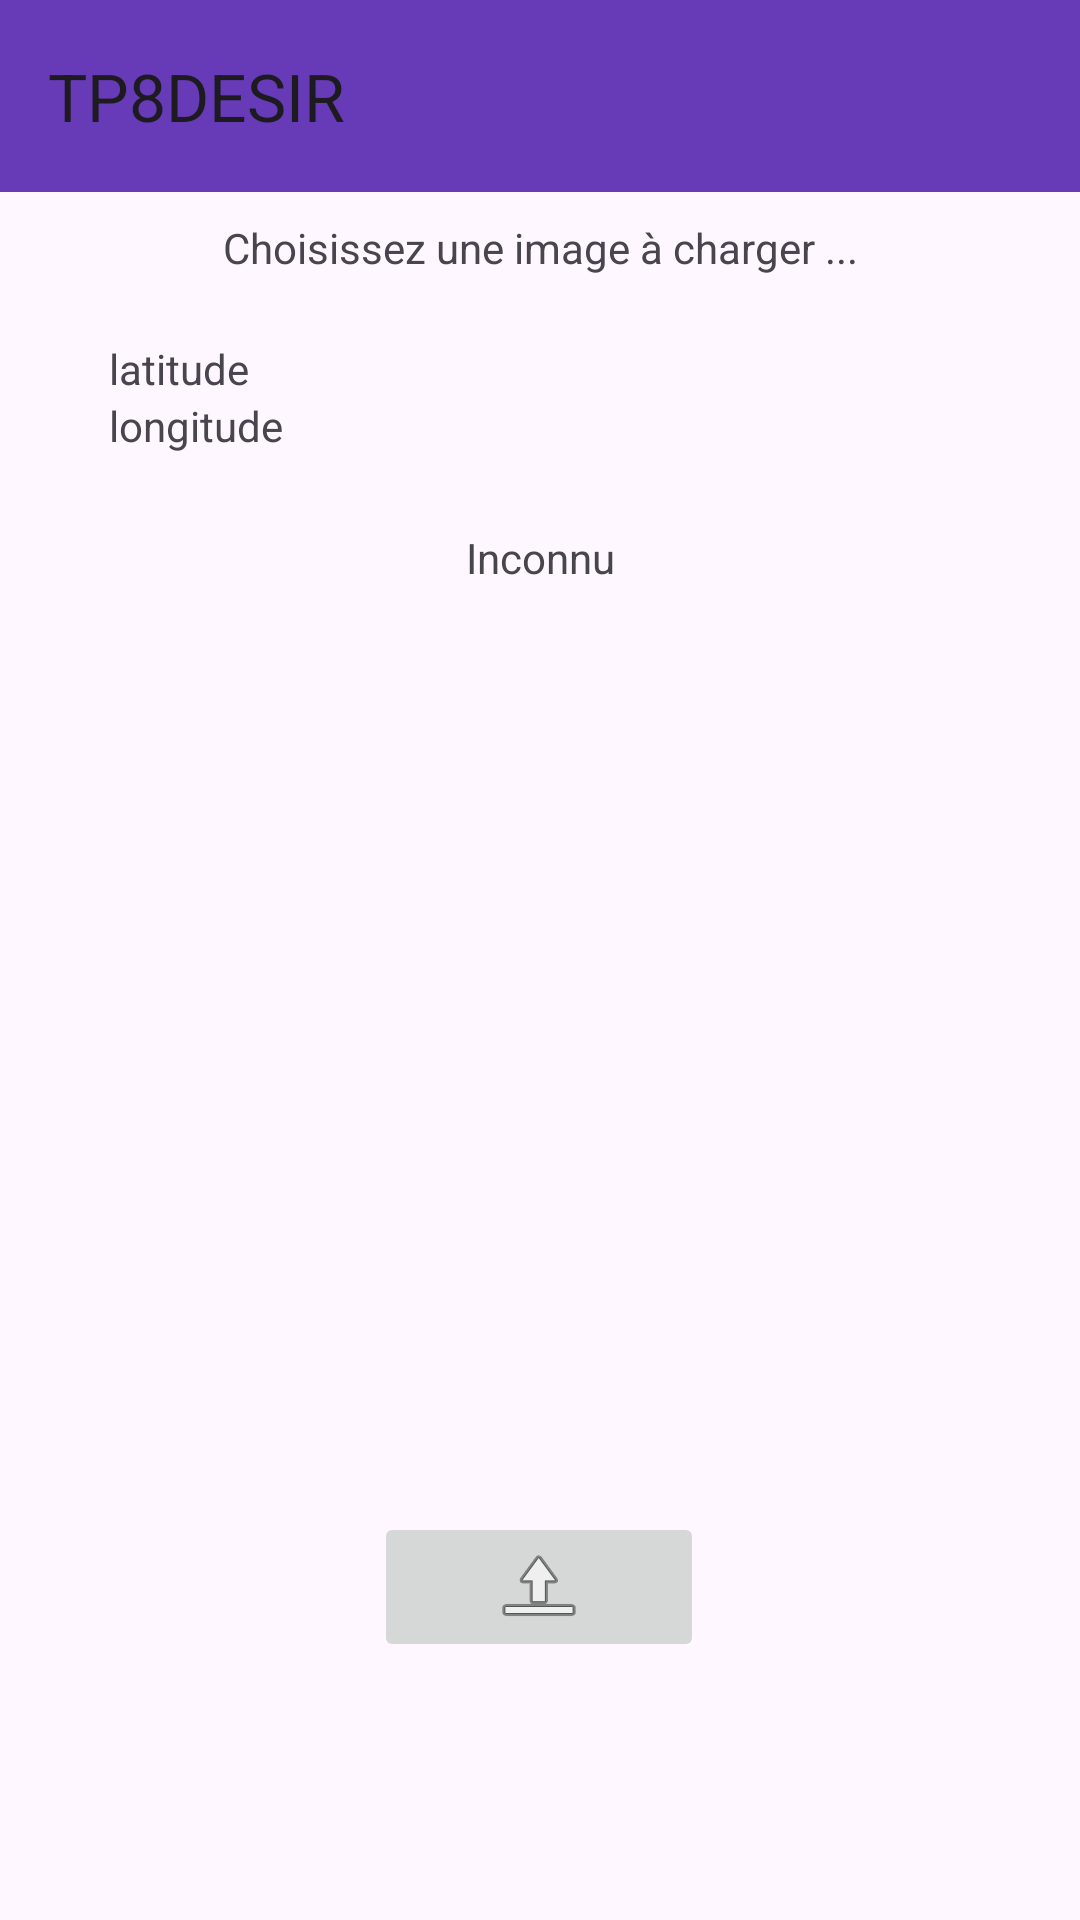

Produce the Android XML layout that renders to this screen, including the resource entries it uses.
<!-- AndroidManifest.xml: application theme Theme.TP8DESIR -->
<!-- res/layout/activity_main.xml -->
<?xml version="1.0" encoding="utf-8"?>
<androidx.constraintlayout.widget.ConstraintLayout xmlns:android="http://schemas.android.com/apk/res/android"
    xmlns:app="http://schemas.android.com/apk/res-auto"
    xmlns:tools="http://schemas.android.com/tools"
    android:id="@+id/main"
    android:layout_width="match_parent"
    android:layout_height="match_parent"
    tools:context=".MainActivity">

    <include layout="@layout/toolbar" />

    <ImageView
        android:id="@+id/imageView"
        android:layout_width="319dp"
        android:layout_height="312dp"
        app:layout_constraintBottom_toBottomOf="parent"
        app:layout_constraintEnd_toEndOf="parent"
        app:layout_constraintStart_toStartOf="parent"
        app:layout_constraintTop_toTopOf="parent"
        app:layout_constraintVertical_bias="0.584" />

    <ImageButton
        android:id="@+id/imageButton"
        android:layout_width="110dp"
        android:layout_height="50dp"
        android:onClick="onImageUpload"
        app:layout_constraintBottom_toBottomOf="parent"
        app:layout_constraintEnd_toEndOf="parent"
        app:layout_constraintHorizontal_bias="0.498"
        app:layout_constraintStart_toStartOf="parent"
        app:layout_constraintTop_toTopOf="parent"
        app:layout_constraintVertical_bias="0.854"
        app:srcCompat="@android:drawable/ic_menu_upload" />

    <TextView
        android:id="@+id/textView2"
        android:layout_width="327dp"
        android:layout_height="24dp"
        android:text="@string/choisissez_une_image_charger"
        android:textAlignment="center"
        app:layout_constraintBottom_toTopOf="@+id/imageView"
        app:layout_constraintEnd_toEndOf="parent"
        app:layout_constraintStart_toStartOf="parent"
        app:layout_constraintTop_toTopOf="parent"
        app:layout_constraintVertical_bias="0.435" />

    <TableLayout
        android:id="@+id/tableLayout"
        android:layout_width="287dp"
        android:layout_height="84dp"
        app:layout_constraintBottom_toBottomOf="parent"
        app:layout_constraintEnd_toEndOf="parent"
        app:layout_constraintHorizontal_bias="0.497"
        app:layout_constraintStart_toStartOf="parent"
        app:layout_constraintTop_toTopOf="parent"
        app:layout_constraintVertical_bias="0.204">

        <TableRow
            android:layout_width="match_parent"
            android:layout_height="match_parent">

            <TextView
                android:id="@+id/latitude_label"
                android:layout_width="wrap_content"
                android:layout_height="wrap_content"
                android:text="@string/latitude" />

            <TextView
                android:id="@+id/latitude_editText"
                android:layout_width="wrap_content"
                android:layout_height="wrap_content"
                android:text="" />


        </TableRow>

        <TableRow
            android:layout_width="match_parent"
            android:layout_height="match_parent">

            <TextView
                android:id="@+id/longitude_label"
                android:layout_width="wrap_content"
                android:layout_height="wrap_content"
                android:text="@string/longitude" />

            <TextView
                android:id="@+id/longitude_editText"
                android:layout_width="wrap_content"
                android:layout_height="wrap_content"
                android:ems="10"
                android:text="" />


        </TableRow>

    </TableLayout>

    <TextView
        android:id="@+id/inconnu_label"
        android:layout_width="139dp"
        android:layout_height="28dp"
        android:text="@string/inconnu"
        android:textAlignment="center"
        app:layout_constraintBottom_toBottomOf="parent"
        app:layout_constraintEnd_toEndOf="parent"
        app:layout_constraintStart_toStartOf="parent"
        app:layout_constraintTop_toTopOf="parent"
        app:layout_constraintVertical_bias="0.288" />

</androidx.constraintlayout.widget.ConstraintLayout>
<!-- res/layout/toolbar.xml (included above) -->
<?xml version="1.0" encoding="utf-8"?>
<merge xmlns:android="http://schemas.android.com/apk/res/android"
    xmlns:app="http://schemas.android.com/apk/res-auto">
    <androidx.appcompat.widget.Toolbar
        android:id="@+id/toolbar"
        android:layout_width="0dp"
        android:layout_height="wrap_content"
        android:background="@color/app_color_primary"
        android:minHeight="?attr/actionBarSize"
        android:theme="?attr/actionBarTheme"
        app:title="@string/app_name"
        app:layout_constraintStart_toStartOf="parent"
        app:layout_constraintEnd_toEndOf="parent"
        app:layout_constraintTop_toTopOf="parent" />
</merge>
<!-- resources referenced by this layout -->
<resources>
  <color name="app_color_primary">#673AB7</color>
  <string name="app_name">TP8DESIR</string>
  <string name="choisissez_une_image_charger">Choisissez une image à charger ...</string>
  <string name="inconnu">Inconnu</string>
  <string name="latitude">latitude</string>
  <string name="longitude">longitude</string>
  <style name="Theme.TP8DESIR" parent="Base.Theme.TP8DESIR" />
  <style name="Base.Theme.TP8DESIR" parent="Theme.Material3.DayNight.NoActionBar">
          
          
      </style>
</resources>
